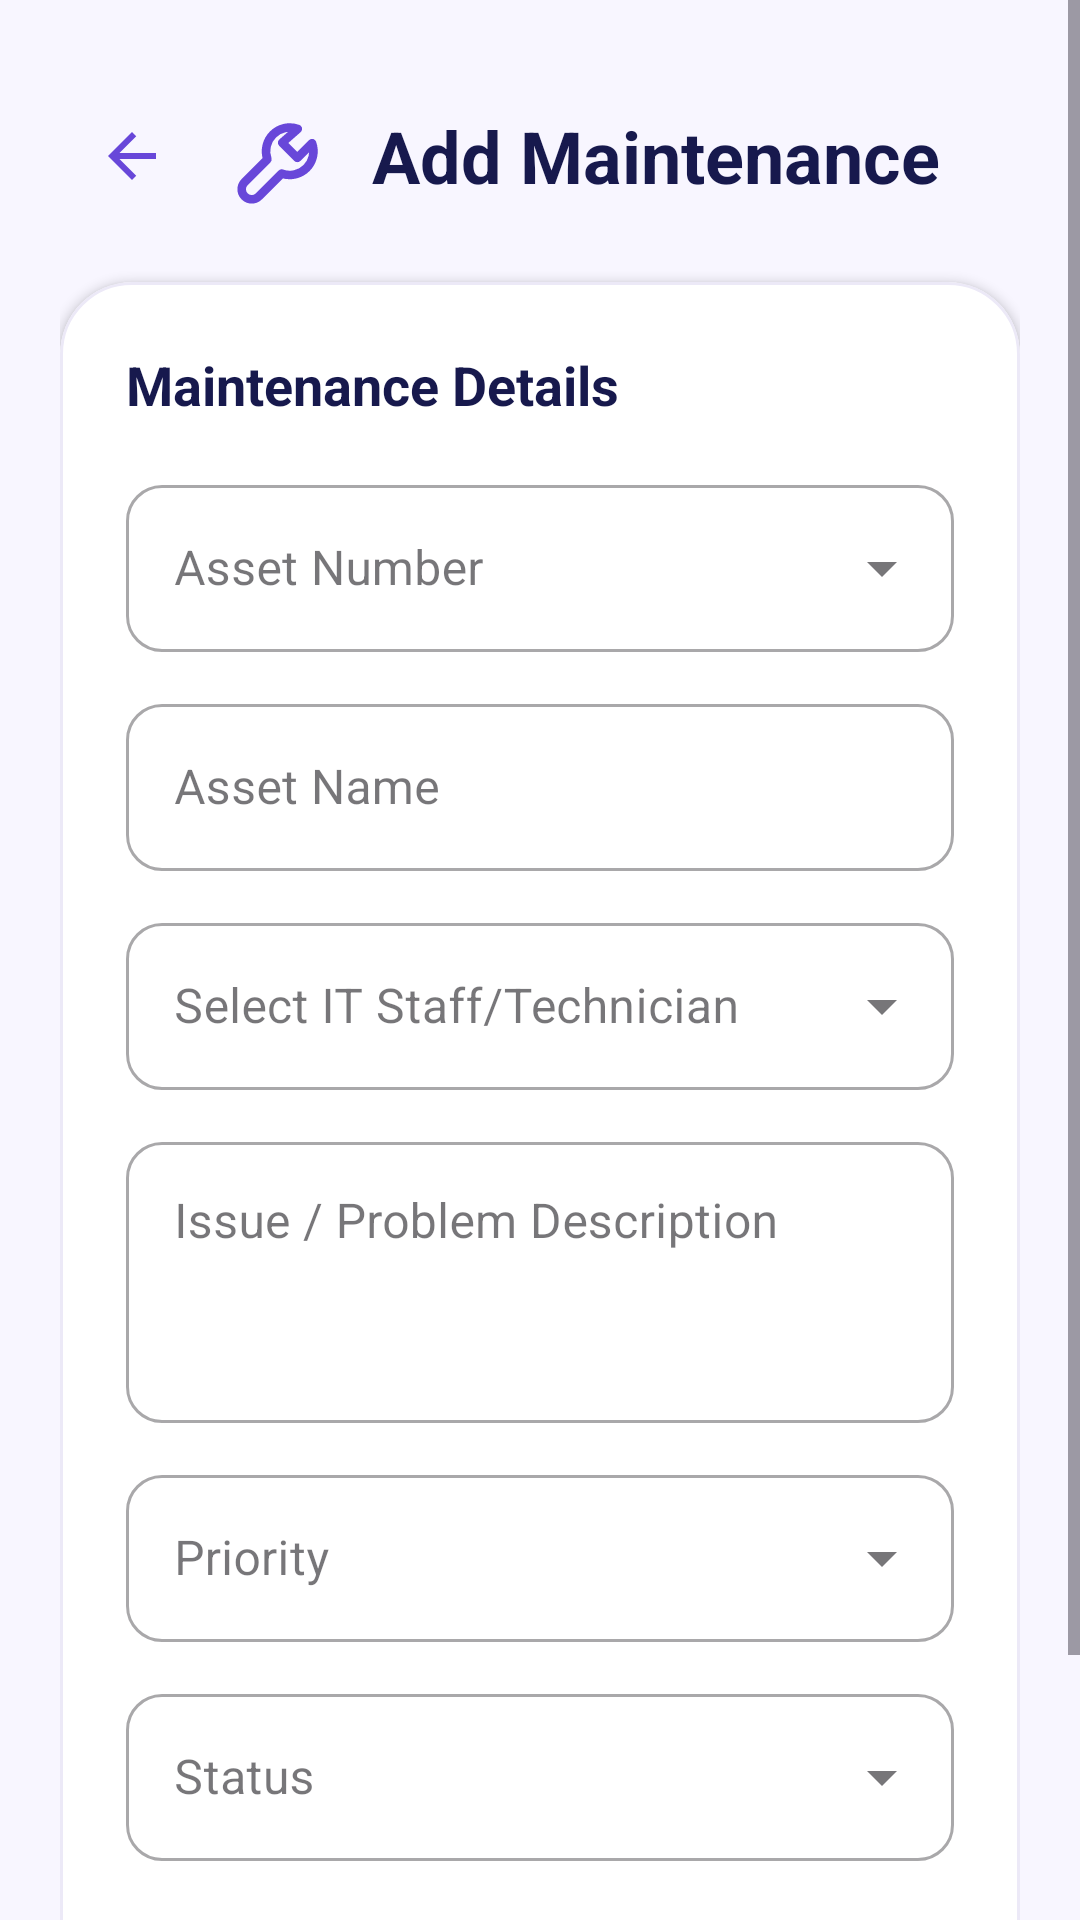

Reconstruct the res/layout file that produces this screen, plus the resources it refers to.
<!-- AndroidManifest.xml: application theme Theme.IT_ASSET_MANAGEMENT_App -->
<!-- res/layout/activity_maintenance_add.xml -->
<?xml version="1.0" encoding="utf-8"?>
<ScrollView xmlns:android="http://schemas.android.com/apk/res/android"
    xmlns:app="http://schemas.android.com/apk/res-auto"
    android:layout_width="match_parent"
    android:layout_height="match_parent"
    android:background="#F8F6FF"
    android:fillViewport="true">

    <LinearLayout
        android:layout_width="match_parent"
        android:layout_height="wrap_content"
        android:orientation="vertical"
        android:padding="20dp">

        
        <LinearLayout
            android:layout_width="match_parent"
            android:layout_height="wrap_content"
            android:gravity="center_vertical"
            android:orientation="horizontal"
            android:paddingTop="8dp"
            android:paddingBottom="18dp">

            <ImageButton
                android:id="@+id/btnBack"
                android:layout_width="48dp"
                android:layout_height="48dp"
                android:background="?attr/selectableItemBackgroundBorderless"
                android:contentDescription="Back"
                android:src="@drawable/ic_arrow_back"
                app:tint="#6847D9" />

            <ImageView
                android:layout_width="38dp"
                android:layout_height="38dp"
                android:layout_marginStart="8dp"
                android:src="@drawable/ic_maintenance_1_"
                app:tint="#6847D9" />

            <TextView
                android:layout_width="0dp"
                android:layout_height="wrap_content"
                android:layout_marginStart="10dp"
                android:layout_weight="1"
                android:text="Add Maintenance"
                android:textColor="#17194D"
                android:textSize="24sp"
                android:textStyle="bold" />

        </LinearLayout>

        
        <com.google.android.material.card.MaterialCardView
            android:layout_width="match_parent"
            android:layout_height="wrap_content"
            app:cardBackgroundColor="#FFFFFF"
            app:cardCornerRadius="24dp"
            app:cardElevation="2dp"
            app:strokeColor="#ECE9F7"
            app:strokeWidth="1dp">

            <LinearLayout
                android:layout_width="match_parent"
                android:layout_height="wrap_content"
                android:orientation="vertical"
                android:padding="22dp">

                <TextView
                    android:layout_width="wrap_content"
                    android:layout_height="wrap_content"
                    android:text="Maintenance Details"
                    android:textColor="#17194D"
                    android:textSize="18sp"
                    android:textStyle="bold"
                    android:layout_marginBottom="16dp" />

                
                <com.google.android.material.textfield.TextInputLayout
                    android:id="@+id/tilAssetNumber"
                    style="@style/Widget.MaterialComponents.TextInputLayout.OutlinedBox.ExposedDropdownMenu"
                    android:layout_width="match_parent"
                    android:layout_height="wrap_content"
                    android:hint="Asset Number"
                    app:boxCornerRadiusBottomEnd="12dp"
                    app:boxCornerRadiusBottomStart="12dp"
                    app:boxCornerRadiusTopEnd="12dp"
                    app:boxCornerRadiusTopStart="12dp">

                    <com.google.android.material.textfield.MaterialAutoCompleteTextView
                        android:id="@+id/etAssetNumber"
                        android:layout_width="match_parent"
                        android:layout_height="wrap_content"
                        android:inputType="text" />

                </com.google.android.material.textfield.TextInputLayout>

                
                <com.google.android.material.textfield.TextInputLayout
                    android:layout_width="match_parent"
                    android:layout_height="wrap_content"
                    android:layout_marginTop="12dp"
                    android:hint="Asset Name"
                    style="@style/Widget.MaterialComponents.TextInputLayout.OutlinedBox"
                    app:boxCornerRadiusBottomEnd="12dp"
                    app:boxCornerRadiusBottomStart="12dp"
                    app:boxCornerRadiusTopEnd="12dp"
                    app:boxCornerRadiusTopStart="12dp">

                    <com.google.android.material.textfield.TextInputEditText
                        android:id="@+id/etAssetName"
                        android:layout_width="match_parent"
                        android:layout_height="wrap_content"
                        android:inputType="textCapWords" />

                </com.google.android.material.textfield.TextInputLayout>
                
                <com.google.android.material.textfield.TextInputLayout
                    style="@style/Widget.MaterialComponents.TextInputLayout.OutlinedBox.ExposedDropdownMenu"
                    android:layout_width="match_parent"
                    android:layout_height="wrap_content"
                    android:layout_marginTop="12dp"
                    android:hint="Select IT Staff/Technician"
                    app:boxCornerRadiusBottomEnd="12dp"
                    app:boxCornerRadiusBottomStart="12dp"
                    app:boxCornerRadiusTopEnd="12dp"
                    app:boxCornerRadiusTopStart="12dp">

                    <com.google.android.material.textfield.MaterialAutoCompleteTextView
                        android:id="@+id/tilTechnician"
                        android:layout_width="match_parent"
                        android:layout_height="wrap_content"
                        android:inputType="none" />

                </com.google.android.material.textfield.TextInputLayout>
                
                <com.google.android.material.textfield.TextInputLayout
                    android:layout_width="match_parent"
                    android:layout_height="wrap_content"
                    android:layout_marginTop="12dp"
                    android:hint="Issue / Problem Description"
                    style="@style/Widget.MaterialComponents.TextInputLayout.OutlinedBox"
                    app:boxCornerRadiusBottomEnd="12dp"
                    app:boxCornerRadiusBottomStart="12dp"
                    app:boxCornerRadiusTopEnd="12dp"
                    app:boxCornerRadiusTopStart="12dp">

                    <com.google.android.material.textfield.TextInputEditText
                        android:id="@+id/etIssue"
                        android:layout_width="match_parent"
                        android:layout_height="wrap_content"
                        android:gravity="top|start"
                        android:inputType="textMultiLine"
                        android:minLines="3" />

                </com.google.android.material.textfield.TextInputLayout>

                
                <com.google.android.material.textfield.TextInputLayout
                    style="@style/Widget.MaterialComponents.TextInputLayout.OutlinedBox.ExposedDropdownMenu"
                    android:layout_width="match_parent"
                    android:layout_height="wrap_content"
                    android:layout_marginTop="12dp"
                    android:hint="Priority"
                    app:boxCornerRadiusBottomEnd="12dp"
                    app:boxCornerRadiusBottomStart="12dp"
                    app:boxCornerRadiusTopEnd="12dp"
                    app:boxCornerRadiusTopStart="12dp">

                    <com.google.android.material.textfield.MaterialAutoCompleteTextView
                        android:id="@+id/spPriority"
                        android:layout_width="match_parent"
                        android:layout_height="wrap_content"
                        android:inputType="none" />

                </com.google.android.material.textfield.TextInputLayout>

                
                <com.google.android.material.textfield.TextInputLayout
                    style="@style/Widget.MaterialComponents.TextInputLayout.OutlinedBox.ExposedDropdownMenu"
                    android:layout_width="match_parent"
                    android:layout_height="wrap_content"
                    android:layout_marginTop="12dp"
                    android:hint="Status"
                    app:boxCornerRadiusBottomEnd="12dp"
                    app:boxCornerRadiusBottomStart="12dp"
                    app:boxCornerRadiusTopEnd="12dp"
                    app:boxCornerRadiusTopStart="12dp">

                    <com.google.android.material.textfield.MaterialAutoCompleteTextView
                        android:id="@+id/spStatus"
                        android:layout_width="match_parent"
                        android:layout_height="wrap_content"
                        android:inputType="none" />

                </com.google.android.material.textfield.TextInputLayout>

                
                <com.google.android.material.button.MaterialButton
                    android:id="@+id/btnSaveMaintenance"
                    android:layout_width="match_parent"
                    android:layout_height="56dp"
                    android:layout_marginTop="24dp"
                    android:text="Submit Maintenance Request"
                    android:textColor="#FFFFFF"
                    android:textSize="16sp"
                    android:textStyle="bold"
                    app:backgroundTint="#6847D9"
                    app:cornerRadius="14dp" />

            </LinearLayout>

        </com.google.android.material.card.MaterialCardView>

    </LinearLayout>

</ScrollView>
<!-- resources referenced by this layout -->
<resources>
  <!-- drawable ic_arrow_back (drawable) -->
  <vector xmlns:android="http://schemas.android.com/apk/res/android"
      android:width="24dp"
      android:height="24dp"
      android:viewportWidth="24"
      android:viewportHeight="24">
    <path
        android:pathData="M20,11H7.83l5.59,-5.59L12,4l-8,8 8,8 1.41,-1.41L7.83,13H20v-2z"
        android:fillColor="#6847D9"/>
  </vector>
  <!-- drawable ic_maintenance_1_ (drawable) -->
  <vector xmlns:android="http://schemas.android.com/apk/res/android"
      android:width="24dp"
      android:height="24dp"
      android:viewportWidth="24"
      android:viewportHeight="24">
    <path
        android:pathData="M14.7,6.3a5,5 0,0 0,-6.4 6.4L3.5,17.5a2.1,2.1 0,0 0,3 3l4.8,-4.8a5,5 0,0 0,6.4 -6.4l-3.1,3.1 -3.2,-3.2z"
        android:strokeLineJoin="round"
        android:strokeWidth="1.8"
        android:fillColor="#00000000"
        android:strokeColor="#FFFFFF"
        android:strokeLineCap="round"/>
  </vector>
  <style name="Theme.IT_ASSET_MANAGEMENT_App" parent="Base.Theme.IT_ASSET_MANAGEMENT_App" />
  <style name="Base.Theme.IT_ASSET_MANAGEMENT_App" parent="Theme.Material3.DayNight.NoActionBar">
          
          
      </style>
</resources>
